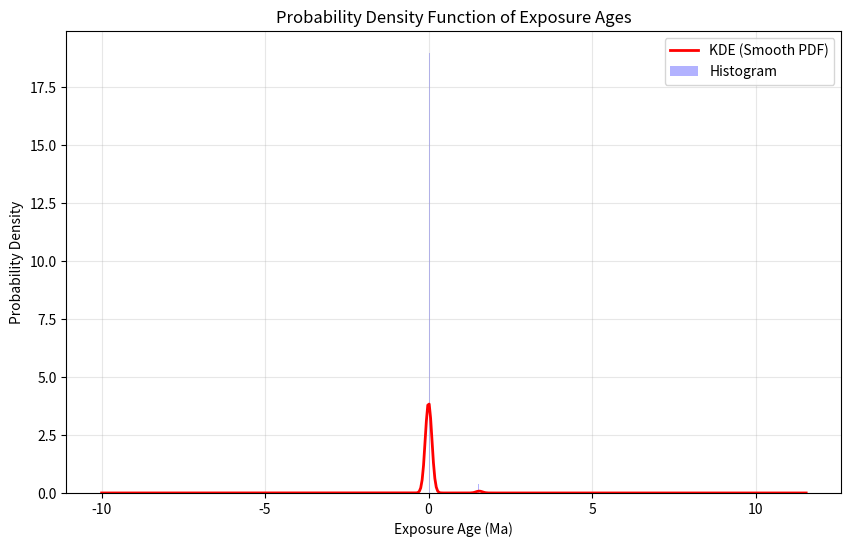

Here is the Python script that generated this plot:
from typing import List, Callable, Sequence

import numpy as np
import sympy as sp
from matplotlib import pyplot as plt
from scipy import integrate
from scipy.optimize import fsolve
from scipy.stats import gaussian_kde

worked_time = 11
# --- CONSTANTS ---
ITERATIONS = 40000
STEP_SIZE = 0.5
BURN_IN_COEFF = 0.6
INITIAL_TEMP = 5000.0
COOLING_RATE = 0.9997
MIN_TEMP = 0.5
POTASSIUM_40_HALF_TIME = 1

# --- 1. DEFINE SYMBOLS GLOBALLY ---
# We use specific names so they don't clash with data variables later
t_sym, A, B, p_short, p_long, phi1, phi2, alpha = sp.symbols('t A B p_short p_long phi1 phi2 alpha')


def _get_symbolic_expr():
    """
    Internal helper: Defines the math ONE time using symbols.
    """
    # Use t_sym (symbol), NOT t_values (array)
    angle1 = 2 * sp.pi * t_sym / p_short + phi1
    angle2 = 2 * sp.pi * t_sym / p_long + phi2

    term1 = A * (1 + sp.sin(angle1)) ** alpha
    term2 = B * (1 + sp.sin(angle2))

    raw_signal_t = term1 + term2

    # Calculate constant 'c' at t=0
    raw_signal_0 = raw_signal_t.subs(t_sym, 0)
    c = 1 - raw_signal_0

    return raw_signal_t + c


def get_crf_model():
    """Returns the Flux Model Function (NumPy ready)"""
    expr = _get_symbolic_expr()
    func = sp.lambdify(
        (t_sym, A, B, p_short, p_long, phi1, phi2, alpha),
        expr,
        modules='numpy'
    )
    return func


def get_derivative_model():
    """Returns the Derivative Function dPhi/dt (NumPy ready)"""
    expr = _get_symbolic_expr()
    deriv_expr = sp.diff(expr, t_sym)  # Differentiate with respect to symbol t_sym
    func = sp.lambdify(
        (t_sym, A, B, p_short, p_long, phi1, phi2, alpha),
        deriv_expr,
        modules='numpy'
    )
    return func


# --- 2. LOGIC FUNCTIONS ---

def calc_ratios(time_values: np.ndarray, crf_function, crf_function_parameters) -> np.ndarray:
    """
    Calculates the ratio N40 / N41 for varying exposure ages.
    Assumes time_values are Lookback Time (0 = Today, 100 = 100 Ma ago).
    """
    flux = crf_function(time_values, *crf_function_parameters)
    decay_weight = np.exp(-time_values/POTASSIUM_40_HALF_TIME)
    n_40 = integrate.cumulative_trapezoid(flux * decay_weight, time_values, initial=0)
    n_41 = integrate.cumulative_trapezoid(flux, time_values, initial=0)
    ratio = np.zeros_like(n_40)
    mask = n_41 > 0
    ratio[mask] = n_40[mask] / n_41[mask]

    return ratio


def calc_exposure_age(t_values:np.ndarray, crf_function: Callable, crf_function_parameters:Sequence[float]) -> np.ndarray:
    """
    Solves for t using fsolve.
    Equation: ratio * t = tau * (1 - exp(-t/tau))
    """
    ratios = calc_ratios(t_values, crf_function, crf_function_parameters)
    exposure_ages = np.zeros_like(t_values)
    for i, ratio in enumerate(ratios):
        equation_to_solve = lambda t: ratio * t - POTASSIUM_40_HALF_TIME * (1 - np.exp(-t / POTASSIUM_40_HALF_TIME))
        exposure_ages[i] = fsolve(equation_to_solve, POTASSIUM_40_HALF_TIME)[0]
    return exposure_ages


def create_and_plot_pdf(exposure_ages: np.ndarray):
    """
    Creates a Probability Density Function (PDF) from exposure ages using KDE
    and plots the result.
    """
    # 1. Remove NaNs or Infs if the solver failed for some points
    valid_ages = exposure_ages[np.isfinite(exposure_ages)]
    # 2. Create the Kernel Density Estimator (KDE)
    # This object represents the PDF function
    kde = gaussian_kde(valid_ages)

    # 3. Define the X-axis grid (the range of ages we want to look at)
    # We go slightly below min and above max to see the tails of the curve
    x_grid = np.linspace(min(valid_ages) - 10, max(valid_ages) + 10, 500)

    # 4. Calculate the PDF values (Y-axis)
    pdf_values = kde(x_grid)

    # --- PLOTTING ---
    plt.figure(figsize=(10, 6))

    # A. Plot the Smooth PDF line
    plt.plot(x_grid, pdf_values, color='red', label='KDE (Smooth PDF)', linewidth=2)

    # B. Plot a Histogram behind it (for verification)
    # density=True ensures the histogram is normalized so it matches the PDF height
    plt.hist(valid_ages, bins=30, density=True, alpha=0.3, color='blue', label='Histogram')

    plt.title("Probability Density Function of Exposure Ages")
    plt.xlabel("Exposure Age (Ma)")
    plt.ylabel("Probability Density")
    plt.legend()
    plt.grid(True, alpha=0.3)
    plt.show()

    return x_grid, pdf_values


def log_likelihood(model_func, theta, t, y):
    # Calculate model predictions
    y_model = model_func(t, *theta)
    # Simple Sum of Squared Errors
    sse = np.sum((y - y_model) ** 2)
    return -0.5 * sse


def log_prior(theta):
    A_val, B_val, p_s, p_l, ph1, ph2, al = theta
    # Basic bounds check
    if 0 < A_val < 20 and 0 < B_val < 20:
        return 0.0
    return -np.inf


def log_posterior(model_func, theta, t, y):
    lp = log_prior(theta)
    if not np.isfinite(lp):
        return -np.inf
    return lp + log_likelihood(model_func, theta, t, y)


def run_mcmc_annealing(model_func, start_theta, iterations, step_size, t, y):
    # Initialize chain
    n_params = len(start_theta)
    chain = np.zeros((iterations, n_params))
    chain[0] = start_theta

    current_log_prob = log_posterior(model_func, start_theta, t, y)
    current_temp = INITIAL_TEMP

    for i in range(1, iterations):
        # Propose new state
        proposal = chain[i - 1] + np.random.normal(0, step_size, n_params)

        # Calculate probabilities
        proposal_log_prob = log_posterior(model_func, proposal, t, y)
        diff = proposal_log_prob - current_log_prob

        # Annealing acceptance logic
        if diff > 0 or np.log(np.random.rand()) < (diff / current_temp):
            chain[i] = proposal
            current_log_prob = proposal_log_prob
        else:
            chain[i] = chain[i - 1]

        # Cool down
        current_temp = max(current_temp * COOLING_RATE, MIN_TEMP)

    burn_in = int(iterations * BURN_IN_COEFF)
    return np.mean(chain[burn_in:], axis=0)


# --- 3. MAIN EXECUTION ---
if __name__ == "__main__":
    # 1. Setup Time Array
    t_values = np.linspace(0, 200, 50)
    initial_crf_parameters = [0, 0, 100, 100, 0, 0, 1]

    # 2. Generate the model function ONCE
    # This creates the actual function that accepts (t, A, B...)
    model_func = get_crf_model()

    # 3. Pass 'model_func' (the result), NOT 'get_crf_model' (the factory)
    # The error occurred here because you passed the wrong function object
    ea = calc_exposure_age(t_values, model_func, initial_crf_parameters)

    # 4. Plot
    create_and_plot_pdf(ea)
